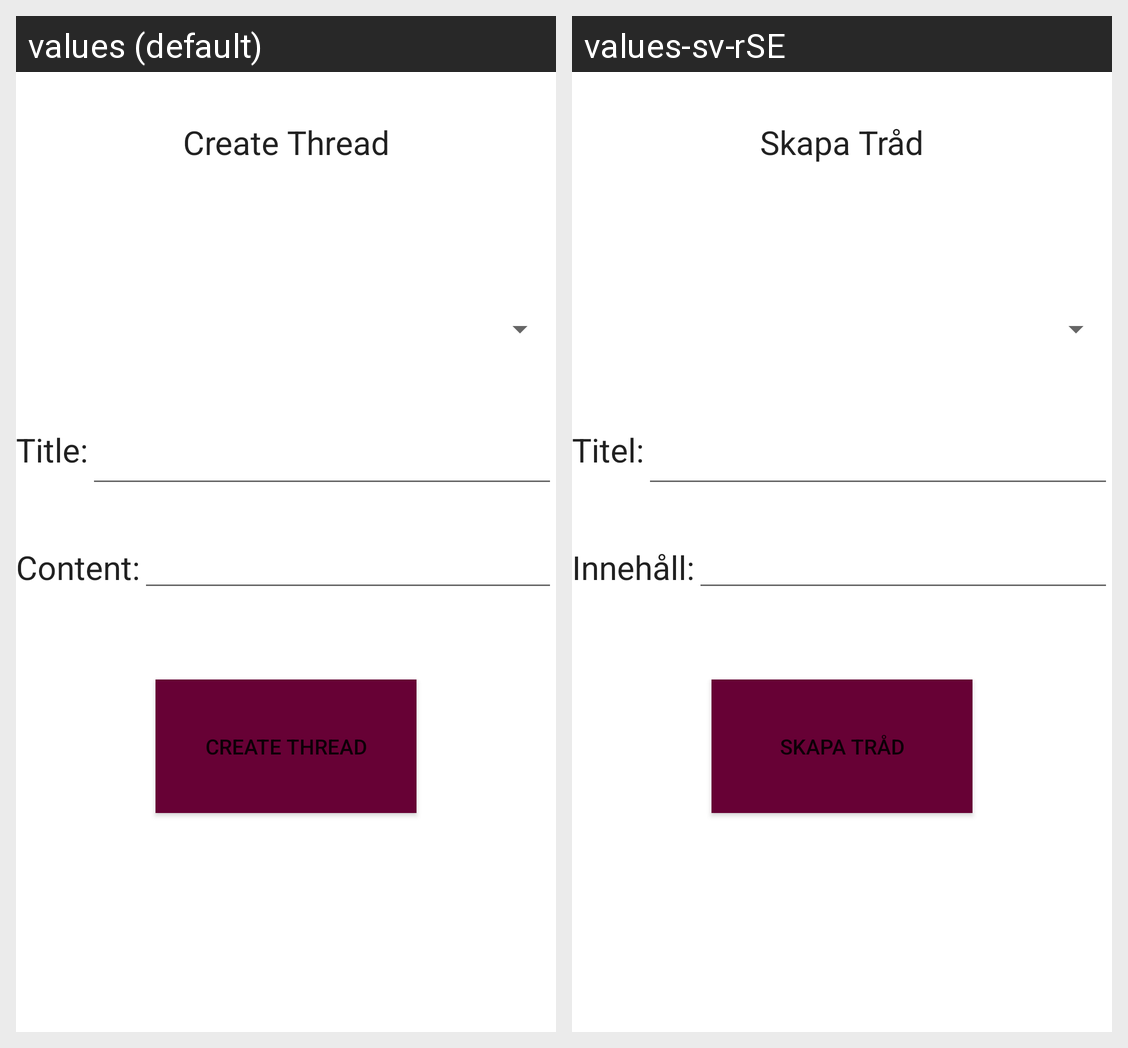

For this localized Android screen grid, give each drawn string resource with its value in every locale shown.
Android screen res/layout/activity_create_thread.xml rendered under 2 locales, left to right: values (default), values-sv-rSE. Device: Nexus 5 (rendered at 1080×1920; each locale shown at half size, 540×960, under a caption strip naming it); theme Theme.StudyAssist.
Strings drawn on this screen, with the default value and each locale's value (text and hints the layout hard-codes, and strings that could not be matched under every locale, appear in the picture but are not listed):

create_thread
  values: Create Thread
  values-sv-rSE: Skapa Tråd

title
  values: Title:
  values-sv-rSE: Titel:

content
  values: Content:
  values-sv-rSE: Innehåll:
